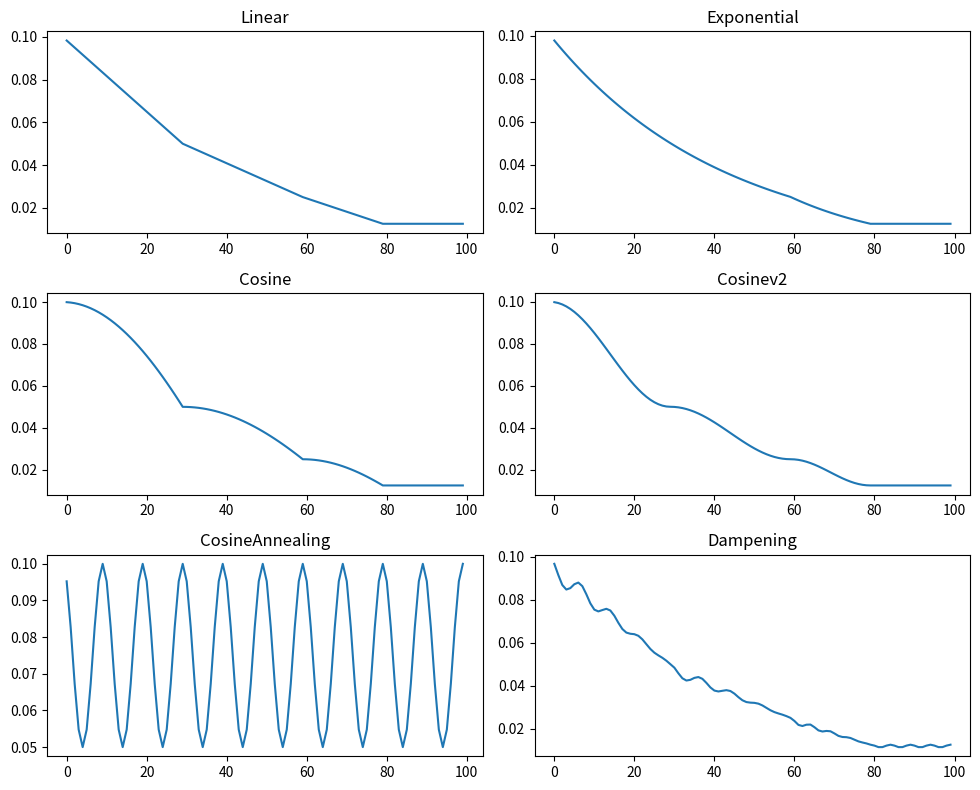

The matplotlib source for this figure:
import numpy as np
from copy import deepcopy

def apply_lr(optimizer, lr):
    for param_group in optimizer.param_groups:
        param_group['lr']=lr

class WarmupLR(object):
    def __init__(self, init_lr, final_lr, steps):
        self.d=(final_lr-init_lr)/steps
        self.init_lr=init_lr
        self.cur_lr=init_lr
        self.index=0
        
    def step(self, optimizer):
        self.index+=1
        lr=self.index*self.d+self.init_lr
        apply_lr(optimizer, lr)
        self.cur_lr=lr

        return self.cur_lr

"""
decay by gamma after each milestone
"""
class EpochLR(object):
    def __init__(self, init_lr, milestones, gamma):
        self.cur_lr=init_lr
        self.steps=deepcopy(milestones)
        self.gamma=gamma
        self.index=0

    def resume(self, start_epoch):
        steps=deepcopy(self.steps)
        if steps[0]==0:
            steps.pop(0)
        
        i=0
        while i<len(steps) and start_epoch>=steps[i]:
            self.cur_lr*=self.gamma
            i+=1
        
        self.index=start_epoch
        self.update_steps()

        return self.get_cur_lr()

    def step(self, optimizer):
        raise NotImplementedError

    def update_steps(self):
        raise NotImplementedError
        
    def get_cur_lr(self):
        raise NotImplementedError

class StepLR(EpochLR):
    def __init__(self, init_lr, milestones, gamma):
        super(StepLR, self).__init__(init_lr, milestones, gamma)
    
    def update_steps(self):
        steps=deepcopy(self.steps)
        for p in steps:
            if p<=self.index:
                self.steps.pop(0)
                
    def get_cur_lr(self):
        return self.cur_lr
                
    def step(self, optimizer):
        self.index+=1
        if self.index in self.steps:
            self.cur_lr*=self.gamma
            self.steps.pop(0)
            if optimizer is not None:
                apply_lr(optimizer, self.cur_lr)

        return self.cur_lr

class LinearLR(EpochLR):
    def __init__(self, init_lr, milestones, gamma):
        super(LinearLR, self).__init__(init_lr, milestones, gamma)
        self.steps=[0]+self.steps
        self.cur_lr=init_lr
    
    def update_steps(self):
        steps=deepcopy(self.steps[1:])
        for p in steps:
            if p<=self.index:
                self.steps.pop(0)
                
    def get_cur_lr(self):
        if len(self.steps)==1:
            return self.cur_lr
        
        lr_next=self.cur_lr*self.gamma
        lr=(self.cur_lr-lr_next)*(self.steps[1]-self.index)/(self.steps[1]-self.steps[0])+lr_next
        
        return lr
                
    def step(self, optimizer):
        self.index+=1
        # if len(self.steps)==0 or self.index>self.steps[-1]:
        if len(self.steps)==1:
            return self.cur_lr
        
        cur_lr=self.get_cur_lr()

        if self.index in self.steps:
            self.cur_lr=cur_lr
            self.steps.pop(0)
        
        if optimizer is not None:
            apply_lr(optimizer, self.cur_lr)

        return cur_lr

class ExponentialLR(EpochLR):
    def __init__(self, init_lr, milestones, gamma):
        super(ExponentialLR, self).__init__(init_lr, milestones, gamma)
        self.exp_coeff=[]
        self.steps=[0]+self.steps
        for i in range(len(self.steps)-1):
            k=np.log(self.gamma)/(self.steps[i+1]-self.steps[i])
            self.exp_coeff.append(k)

    def update_steps(self):
        steps=deepcopy(self.steps[1:])
        for p in steps:
            if p<=self.index:
                self.steps.pop(0)
                self.exp_coeff.pop(0)
                
    def get_cur_lr(self):
        if len(self.exp_coeff)==0:
            return self.cur_lr

        cur_lr=self.cur_lr*np.exp(self.exp_coeff[0]*(self.index-self.steps[0]))
        
        return cur_lr

    def step(self, optimizer):
        self.index+=1

        if len(self.steps)==1:
            return self.cur_lr
        
        cur_lr=self.get_cur_lr()
        # if len(self.steps)>1 and self.index==self.steps[1]:
        if self.index in self.steps:
            self.cur_lr=cur_lr
            self.steps.pop(0)
            self.exp_coeff.pop(0)

        if optimizer is not None:
            apply_lr(optimizer, cur_lr)

        return cur_lr


class CosineLR(EpochLR):
    def __init__(self, init_lr, milestones, gamma):
        super(CosineLR, self).__init__(init_lr, milestones, gamma)
        self.cosine_coeff=[]
        self.steps=[0]+self.steps
        for i in range(len(self.steps)-1):
            k=np.arccos(self.gamma)/(self.steps[i+1]-self.steps[i])
            self.cosine_coeff.append(k)

    def update_steps(self):
        steps=deepcopy(self.steps[1:])
        for p in steps:
            if p<=self.index:
                self.steps.pop(0)
                self.cosine_coeff.pop(0)
                
    def get_cur_lr(self):
        if len(self.cosine_coeff)==0:
            return self.cur_lr
           
        cur_lr=self.cur_lr*np.cos(self.cosine_coeff[0]*(self.index-self.steps[0]))
        
        return cur_lr

    def step(self, optimizer):
        self.index+=1

        # if len(self.steps)==0 or self.index>self.steps[-1]:
        if len(self.steps)==1:
            return self.cur_lr
        
        cur_lr=self.get_cur_lr()
        if self.index in self.steps:
            self.cur_lr=cur_lr
            self.steps.pop(0)
            self.cosine_coeff.pop(0)

        if optimizer is not None:
            apply_lr(optimizer, cur_lr)
        
        return cur_lr

class CosineLRv2(EpochLR):
    def __init__(self, init_lr, milestones, gamma):
        super(CosineLRv2, self).__init__(init_lr, milestones, gamma)
        self.periods=[]
        self.scale=(1-gamma)*0.5
        self.min_val=(1+gamma)*0.5
        
        self.steps=[0]+self.steps
        for i in range(len(self.steps)-1):
            T=np.pi/(self.steps[i+1]-self.steps[i])
            self.periods.append(T)

    def update_steps(self):
        steps=deepcopy(self.steps[1:])
        for p in steps:
            if p<=self.index:
                self.steps.pop(0)
                self.periods.pop(0)

                
    def get_cur_lr(self):
        if len(self.periods)==0:
            return self.cur_lr

        scale=self.scale*np.cos(self.periods[0]*(self.index-self.steps[0]))+self.min_val
        cur_lr=self.cur_lr*scale
        
        return cur_lr

    def step(self, optimizer):
        self.index+=1

        if len(self.steps)==1:
            return self.cur_lr
        
        cur_lr=self.get_cur_lr()
        if self.index in self.steps:
            self.cur_lr=cur_lr
            self.steps.pop(0)
            self.periods.pop(0)

        if optimizer is not None:
            apply_lr(optimizer, cur_lr)
        
        return cur_lr

class CosineAnnealingLR(object):
    def __init__(self, max_lr, min_lr, T):
        assert max_lr>min_lr and isinstance(T, int)

        self.index=0
        self.max_lr=max_lr
        self.min_lr=min_lr

        self.k=0.5*(max_lr-min_lr)
        self.T=T

    def resume(self, start_epoch):
        self.index=start_epoch

        return self.get_cur_lr()

    def get_cur_lr(self):
        cur_lr=self.k*np.cos(2*np.pi/self.T*self.index)+self.k+self.min_lr

        return cur_lr

    def step(self, optimizer):
        self.index+=1

        cur_lr=self.get_cur_lr()

        if optimizer is not None:
            apply_lr(optimizer, cur_lr)
        
        return cur_lr

class DampeningLR(EpochLR):
    def __init__(self, init_lr, milestones, gamma, amp_ratio=0.1, num_periods=1, T=1):
        super(DampeningLR, self).__init__(init_lr, milestones, gamma)

        self.index=0
        self.amp_ratio=amp_ratio
        self.scale=(1-gamma)*0.5
        self.min_val=(1+gamma)*0.5
        
        self.steps=[0]+self.steps
        
        self.min_lr=init_lr
        for _ in range(len(milestones)):
            self.min_lr*=gamma

        self.num_periods=num_periods
        self.cur_T=1
        self.T=T

    def resume(self, start_epoch):
        self.index=start_epoch

        return self.get_cur_lr()

    def get_cos_lr(self, amp_decay=False):
        max_lr=self.cur_lr
        amp=max_lr*self.amp_ratio
        if amp_decay:
            if len(self.steps)>1:
                amp*=(self.steps[1]-self.index)/(self.steps[1]-self.steps[0])
        
        cos_lr=amp*0.5*np.cos(2*np.pi/self.cur_T*(self.index-self.steps[0]))

        return cos_lr+max_lr-amp*0.5
        
    def get_cur_lr(self):
        if len(self.steps)==1:
            return self.get_cos_lr(amp_decay=True)

        lr_next=self.cur_lr*self.gamma

        d=(self.cur_lr-lr_next)/(self.steps[1]-self.steps[0])*(self.index-self.steps[0])
        cos_lr=self.get_cos_lr(amp_decay=True)-d

        return cos_lr

    def update_steps(self):
        steps=deepcopy(self.steps[1:])
        for p in steps:
            if p<=self.index:
                self.steps.pop(0)

    def step(self, optimizer):
        self.index+=1
        if len(self.steps)>1:
            self.cur_T=(self.steps[1]-self.steps[0])/self.num_periods

        cur_lr=self.get_cur_lr()

        if self.index in self.steps:
            self.cur_lr=cur_lr
            self.steps.pop(0)
            if len(self.steps)==1:
                self.cur_T=self.T

        if optimizer is not None:
            apply_lr(optimizer, cur_lr)
        
        return cur_lr

def build_scheduler(scheduler_type, **kwargs):
    lr_scheduler=None
    if scheduler_type in ["cosineannealing", "dampening"]:
        if scheduler_type=="cosineannealing":
            lr_scheduler=CosineAnnealingLR(kwargs["init_lr"], kwargs["min_lr"], kwargs["T"])
        else:
            lr_scheduler=DampeningLR(kwargs["init_lr"], kwargs["milestones"], kwargs["gamma"], amp_ratio=kwargs["amp_ratio"], num_periods=kwargs["periods"], T=kwargs["T"])
    else:
        if scheduler_type=="step":
            scheduler=StepLR
        elif scheduler_type=="linear":
            scheduler=LinearLR
        elif scheduler_type=="exponential":
            scheduler=ExponentialLR
        elif scheduler_type=="cosine":
            scheduler=CosineLR
        elif scheduler_type=="cosinev2":
            scheduler=CosineLRv2

        else:
            raise RuntimeError("Unknown scheduler type: {}".format(scheduler_type))

        lr_scheduler=scheduler(kwargs["init_lr"], kwargs["milestones"], kwargs["gamma"])

    return lr_scheduler

def plot_lr():
    import matplotlib.pyplot as plt

    max_epochs=100
    milestones=[30,60,80]

    init_lr=0.1
    start=0
    gamma=0.5

    epochs=np.arange(start, max_epochs)

    sch1=LinearLR(init_lr, milestones, gamma)
    sch2=ExponentialLR(init_lr, milestones, gamma)
    sch3=CosineLR(init_lr, milestones, gamma)
    sch4=CosineLRv2(init_lr, milestones, gamma)
    sch5=CosineAnnealingLR(init_lr, init_lr*gamma, 10) 
    sch6=DampeningLR(init_lr, milestones, gamma, amp_ratio=0.1, num_periods=4, T=5) 

    schedulers=[sch1,sch2,sch3,sch4,sch5,sch6]
    for sch in schedulers:
        sch.resume(start)

    lr_values=np.zeros((6,max_epochs-start))

    for i in range(start, max_epochs):
        for j in range(6):
            lr_values[j,i-start]=schedulers[j].step(None)

    plt.figure(figsize=(10,8))
    plt.subplot(321)
    plt.title('Linear')
    plt.plot(epochs, lr_values[0])
    plt.subplot(322)
    plt.title('Exponential')
    plt.tight_layout()
    plt.plot(epochs, lr_values[1])
    plt.subplot(323)
    plt.title('Cosine')
    plt.tight_layout()
    plt.plot(epochs, lr_values[2])
    plt.subplot(324)
    plt.title('Cosinev2')
    plt.tight_layout()
    plt.plot(epochs, lr_values[3])
    plt.subplot(325)
    plt.title('CosineAnnealing')
    plt.tight_layout()
    plt.plot(epochs, lr_values[4])
    plt.subplot(326)
    plt.title('Dampening')
    plt.tight_layout()
    plt.plot(epochs, lr_values[5])

    # plt.show()
    plt.savefig("LR schedulers.png")



if __name__=='__main__':
    start=0
    scheduler=CosineLRv2(0.1, [20,30], 0.1)
    lr=scheduler.resume(start)
    print('Learn rate is {}'.format(lr))

    for i in range(start,40):
        '''step after train epoch'''
        lr=scheduler.step(None)
        print('Epoch: {}. Learn rate: {}'.format(i, lr))

    plot_lr()